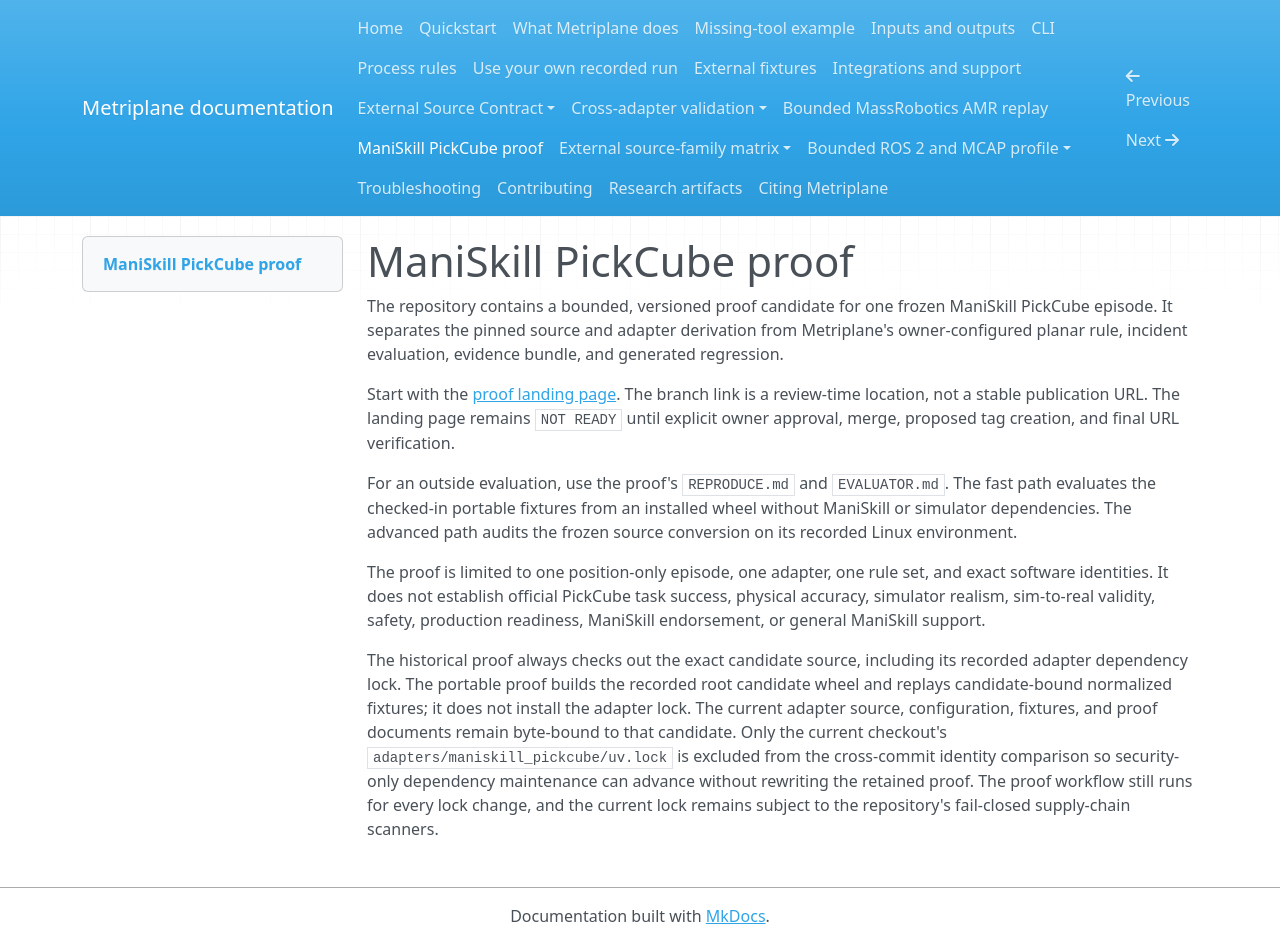

repository: Miko997/metriplane · page: user-guide/maniskill-pickcube-proof/index.html · generator: mkdocs

<!--
SPDX-FileCopyrightText: 2026 Miko Parkkinen
SPDX-License-Identifier: MIT
-->

# ManiSkill PickCube proof

The repository contains a bounded, versioned proof candidate for one frozen
ManiSkill PickCube episode. It separates the pinned source and adapter
derivation from Metriplane's owner-configured planar rule, incident evaluation,
evidence bundle, and generated regression.

Start with the
[proof landing page](https://github.com/Miko997/metriplane/blob/agent/maniskill-pickcube-proof-v1/proofs/maniskill-pickcube-v1/README.md).
The branch link is a review-time location, not a stable publication URL. The
landing page remains `NOT READY` until explicit owner approval, merge, proposed
tag creation, and final URL verification.

For an outside evaluation, use the proof's `REPRODUCE.md` and `EVALUATOR.md`.
The fast path evaluates the checked-in portable fixtures from an installed
wheel without ManiSkill or simulator dependencies. The advanced path audits
the frozen source conversion on its recorded Linux environment.

The proof is limited to one position-only episode, one adapter, one rule set,
and exact software identities. It does not establish official PickCube task
success, physical accuracy, simulator realism, sim-to-real validity, safety,
production readiness, ManiSkill endorsement, or general ManiSkill support.

The historical proof always checks out the exact candidate source, including its
recorded adapter dependency lock. The portable proof builds the recorded root
candidate wheel and replays candidate-bound normalized fixtures; it does not install
the adapter lock. The current adapter source, configuration, fixtures, and proof
documents remain byte-bound to that candidate. Only the current checkout's
`adapters/maniskill_pickcube/uv.lock` is excluded from the cross-commit identity
comparison so security-only dependency maintenance can advance without rewriting the
retained proof. The proof workflow still runs for every lock change, and the current
lock remains subject to the repository's fail-closed supply-chain scanners.
